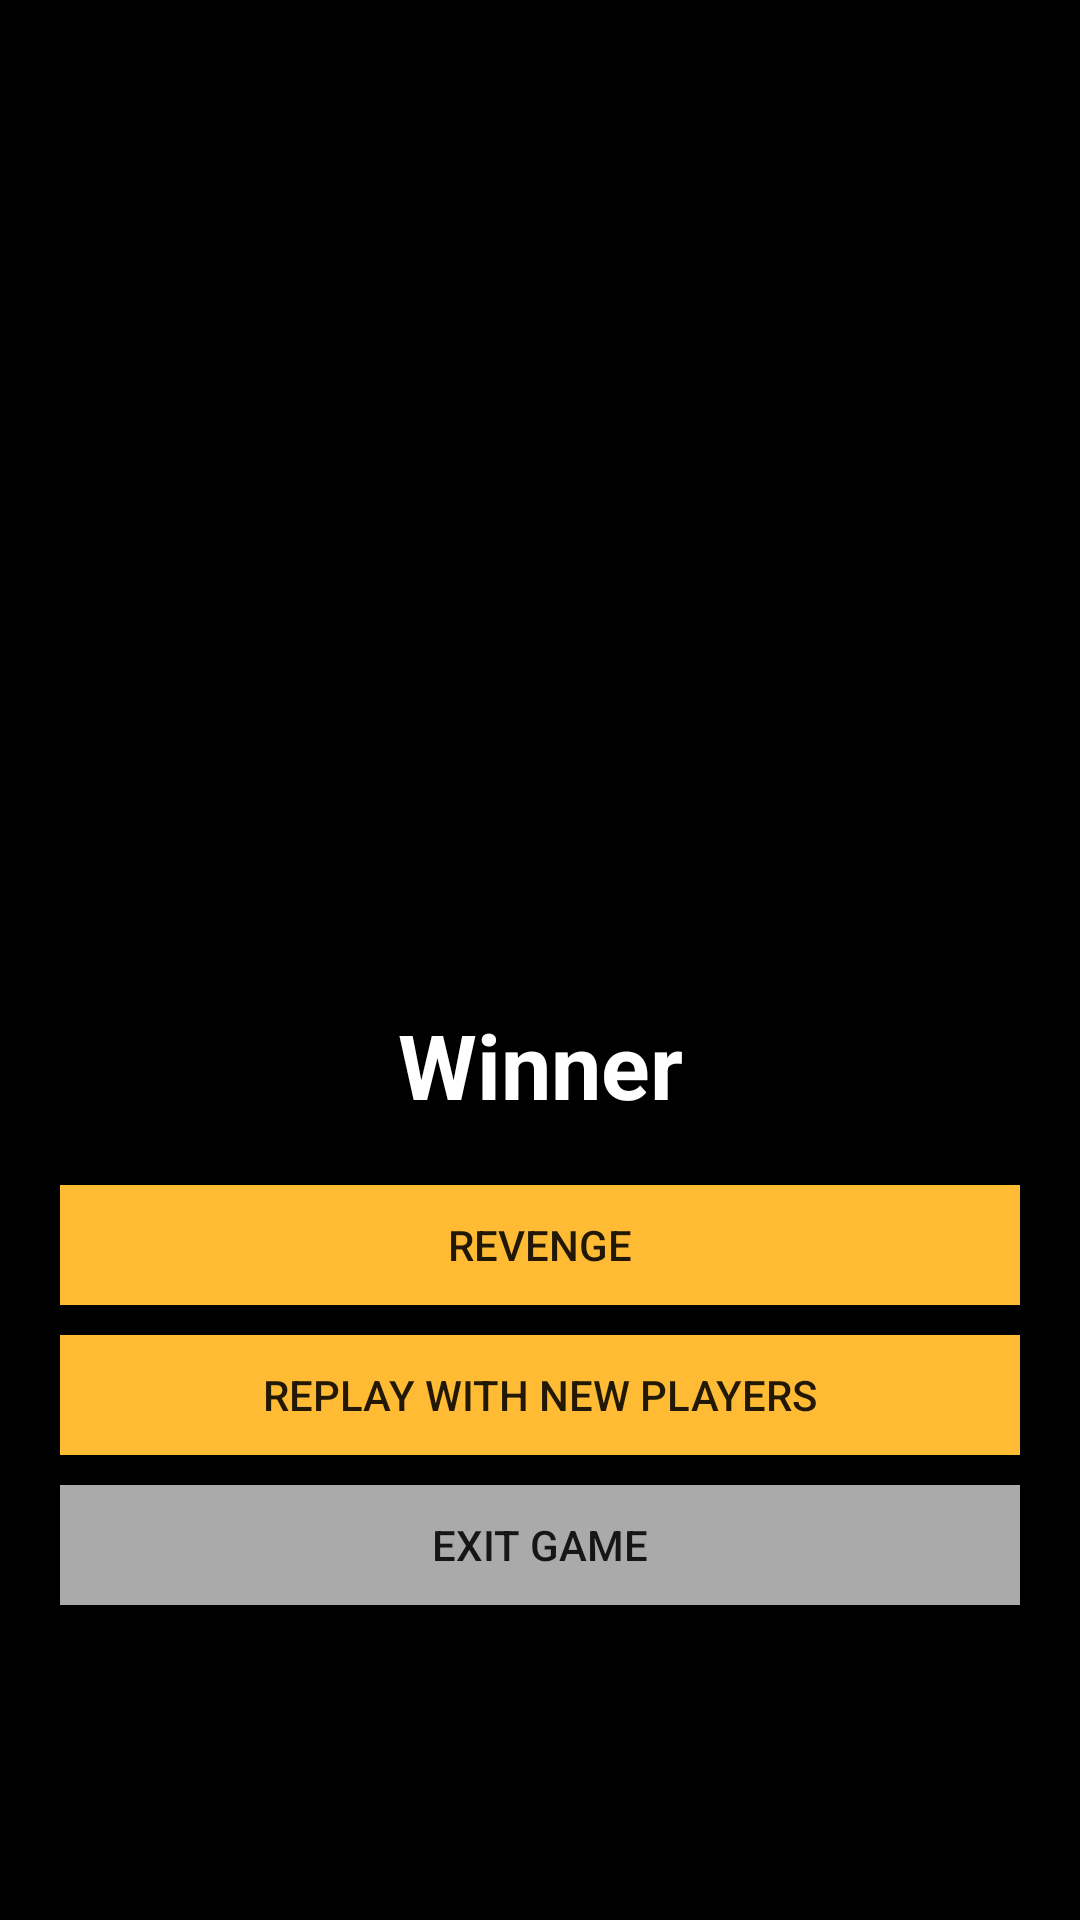

Produce the Android XML layout that renders to this screen, including the resource entries it uses.
<!-- AndroidManifest.xml: application theme AppTheme -->
<!-- res/layout/activity_win.xml -->
<?xml version="1.0" encoding="utf-8"?>
<LinearLayout xmlns:android="http://schemas.android.com/apk/res/android"
    xmlns:app="http://schemas.android.com/apk/res-auto"
    xmlns:tools="http://schemas.android.com/tools"
    android:layout_width="match_parent"
    android:layout_height="match_parent"
    android:orientation="vertical"
    tools:context=".WinActivity">

    <LinearLayout
        android:id="@+id/winLayout"
        android:layout_width="match_parent"
        android:layout_height="wrap_content"
        android:layout_weight="1"
        android:gravity="center"
        android:orientation="vertical">

        <ImageView
            android:id="@+id/imageView2"
            android:layout_width="204dp"
            android:layout_height="230dp"
            app:srcCompat="@drawable/winner" />

        <TextView
            android:id="@+id/winWinnerTextView"
            android:layout_width="match_parent"
            android:layout_height="wrap_content"
            android:text="Winner"
            android:textAlignment="center"
            android:textColor="@android:color/white"
            android:textSize="30sp"
            android:textStyle="bold" />

        <Button
            android:id="@+id/winRevengeButton"
            android:layout_width="match_parent"
            android:layout_height="40dp"
            android:layout_marginLeft="20dp"
            android:layout_marginTop="20dp"
            android:layout_marginRight="20dp"
            android:background="@android:color/holo_orange_light"
            android:text="Revenge" />

        <Button
            android:id="@+id/winReplayButton"
            android:layout_width="match_parent"
            android:layout_height="40dp"
            android:layout_marginLeft="20dp"
            android:layout_marginTop="10dp"
            android:layout_marginRight="20dp"
            android:background="@android:color/holo_orange_light"
            android:text="REPLAY WITH NEW PLAYERS" />

        <Button
            android:id="@+id/winExitButton"
            android:layout_width="match_parent"
            android:layout_height="40dp"
            android:layout_marginLeft="20dp"
            android:layout_marginTop="10dp"
            android:layout_marginRight="20dp"
            android:background="@android:color/darker_gray"
            android:text="Exit game" />
    </LinearLayout>
</LinearLayout>
<!-- resources referenced by this layout -->
<resources>
  <style name="AppTheme" parent="Theme.AppCompat.Light.NoActionBar">
          
          <item name="colorPrimary">@color/colorPrimary</item>
          <item name="colorPrimaryDark">@color/colorPrimaryDark</item>
          <item name="colorAccent">@color/colorAccent</item>
          <item name="android:colorBackground">@android:color/black</item>
      </style>
  <!-- not gathered from this repository: default colours our renderer supplied (Android Studio template values) -->
  <color name="colorPrimary">#FF6200EE</color>
  <color name="colorPrimaryDark">#FF3700B3</color>
  <color name="colorAccent">#FF03DAC5</color>
</resources>
